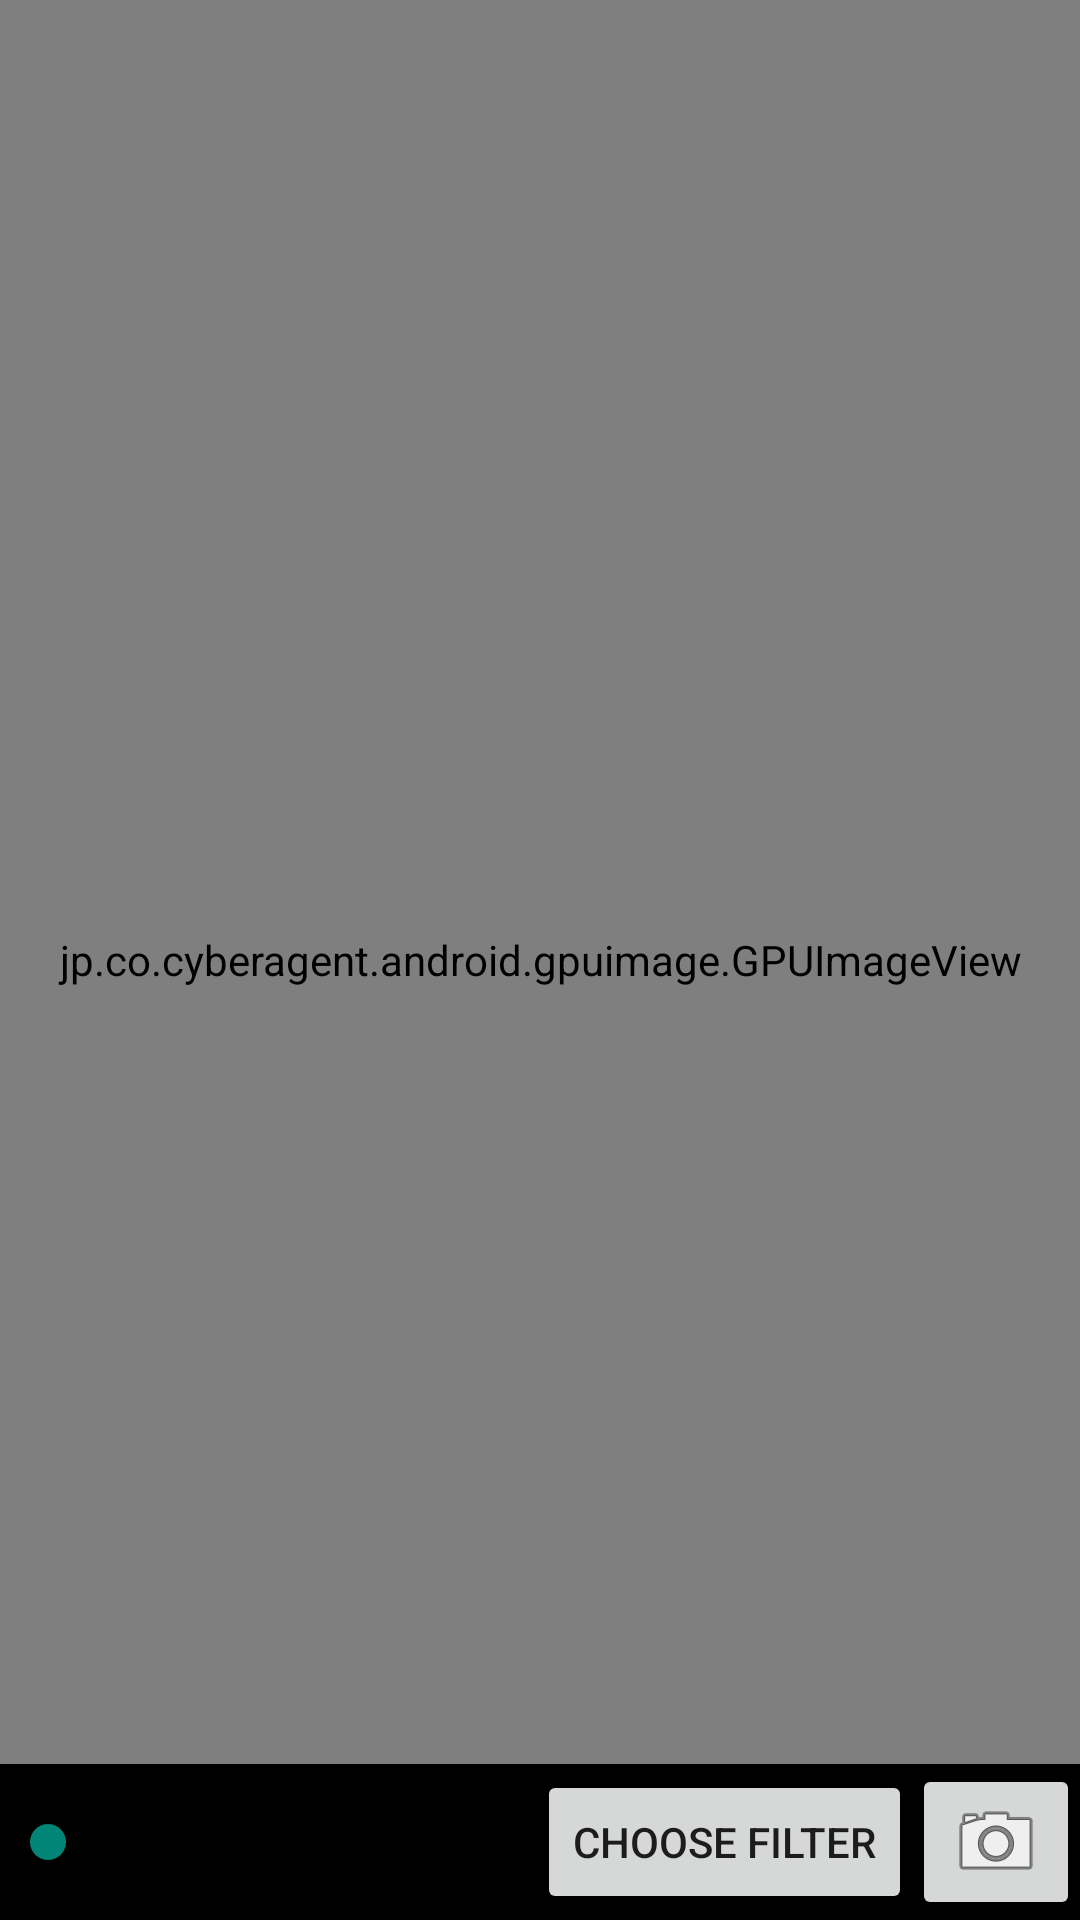

Android layout source for this screen:
<!-- AndroidManifest.xml: activity theme AppTheme.NoActionBar -->
<!-- res/layout/activity_camera.xml -->
<RelativeLayout xmlns:android="http://schemas.android.com/apk/res/android"
    xmlns:app="http://schemas.android.com/apk/res-auto"
    xmlns:tools="http://schemas.android.com/tools"
    android:layout_width="match_parent"
    android:layout_height="match_parent"
    android:orientation="vertical">
    <RelativeLayout
            android:id="@+id/bgimage"
            android:layout_width="match_parent" android:layout_height="match_parent"
    android:background="#00ffffff">
        <ImageView android:layout_width="wrap_content" android:layout_height="wrap_content"
        android:src="@mipmap/a"/>
    </RelativeLayout>

    
    
    
    
    

    
    
    
    
    

    <jp.co.cyberagent.android.gpuimage.GPUImageView
        android:id="@+id/surfaceView"
        android:layout_width="match_parent"
        android:layout_height="match_parent"
        app:gpuimage_show_loading="false"
        app:gpuimage_surface_type="texture_view" /> 

    <ImageView
        android:id="@+id/img_switch_camera"
        android:layout_width="wrap_content"
        android:layout_height="wrap_content"
        android:layout_alignParentRight="true"
        android:contentDescription="@null"
        android:padding="10dp"
        android:src="@mipmap/ic_switch_camera"
        tools:ignore="HardcodedText,RtlHardcoded" />

    <LinearLayout
        android:id="@+id/bar"
        android:layout_width="match_parent"
        android:layout_height="wrap_content"
        android:layout_alignParentBottom="true"
        android:background="#000000"
        android:gravity="center_vertical"
        android:orientation="horizontal">

        <SeekBar
            android:id="@+id/seekBar"
            android:layout_width="0dp"
            android:layout_height="wrap_content"
            android:layout_weight="1"
            android:max="100" />

        <Button
            android:id="@+id/button_choose_filter"
            android:layout_width="wrap_content"
            android:layout_height="wrap_content"
            android:text="Choose Filter"
            tools:ignore="HardcodedText" />

        <ImageButton
            android:id="@+id/button_capture"
            android:layout_width="wrap_content"
            android:layout_height="wrap_content"
            android:contentDescription="@null"
            android:src="@android:drawable/ic_menu_camera" />
    </LinearLayout>

</RelativeLayout>
<!-- resources referenced by this layout -->
<resources>
  <style name="AppTheme.NoActionBar" parent="Theme.AppCompat.Light.NoActionBar" />
</resources>
